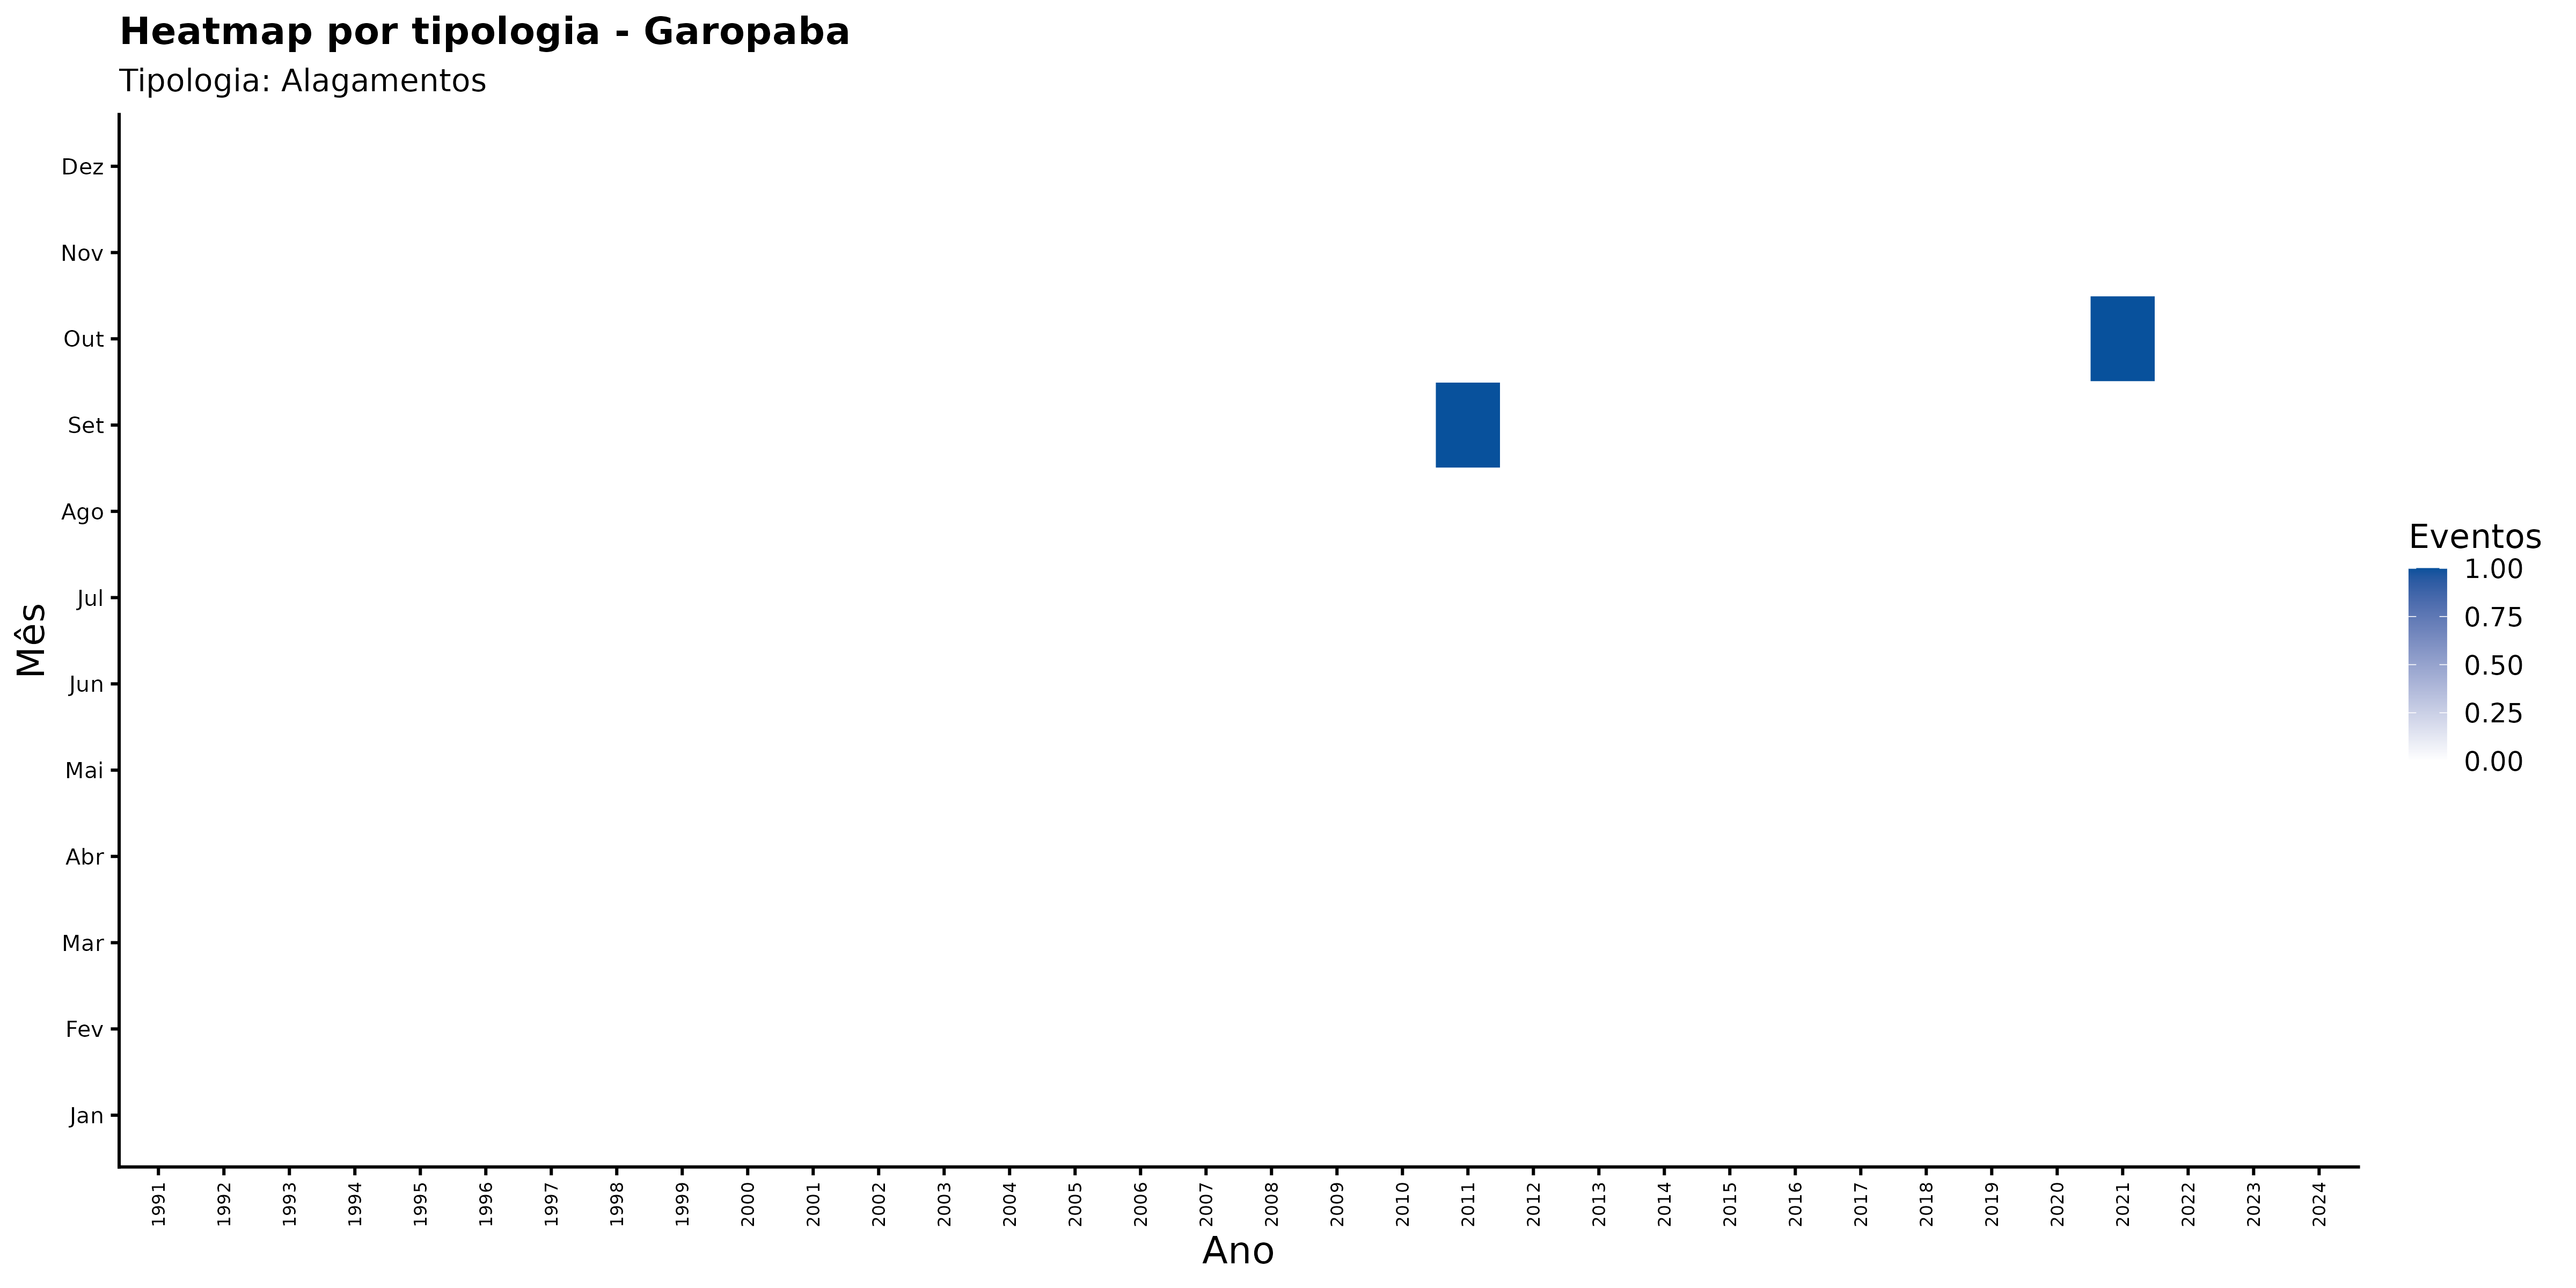

Values plotted in this chart, from the file beside it:
ano, mes_nome, nome_municipio, categoria_evento, n_eventos
1991, Abr, Garopaba, Alagamentos, 0
1991, Ago, Garopaba, Alagamentos, 0
1991, Dez, Garopaba, Alagamentos, 0
1991, Fev, Garopaba, Alagamentos, 0
1991, Jan, Garopaba, Alagamentos, 0
1991, Jul, Garopaba, Alagamentos, 0
1991, Jun, Garopaba, Alagamentos, 0
1991, Mai, Garopaba, Alagamentos, 0
1991, Mar, Garopaba, Alagamentos, 0
1991, Nov, Garopaba, Alagamentos, 0
1991, Out, Garopaba, Alagamentos, 0
1991, Set, Garopaba, Alagamentos, 0
1992, Abr, Garopaba, Alagamentos, 0
1992, Ago, Garopaba, Alagamentos, 0
1992, Dez, Garopaba, Alagamentos, 0
1992, Fev, Garopaba, Alagamentos, 0
1992, Jan, Garopaba, Alagamentos, 0
1992, Jul, Garopaba, Alagamentos, 0
1992, Jun, Garopaba, Alagamentos, 0
1992, Mai, Garopaba, Alagamentos, 0
1992, Mar, Garopaba, Alagamentos, 0
1992, Nov, Garopaba, Alagamentos, 0
1992, Out, Garopaba, Alagamentos, 0
1992, Set, Garopaba, Alagamentos, 0
1993, Abr, Garopaba, Alagamentos, 0
1993, Ago, Garopaba, Alagamentos, 0
1993, Dez, Garopaba, Alagamentos, 0
1993, Fev, Garopaba, Alagamentos, 0
1993, Jan, Garopaba, Alagamentos, 0
1993, Jul, Garopaba, Alagamentos, 0
1993, Jun, Garopaba, Alagamentos, 0
1993, Mai, Garopaba, Alagamentos, 0
1993, Mar, Garopaba, Alagamentos, 0
1993, Nov, Garopaba, Alagamentos, 0
1993, Out, Garopaba, Alagamentos, 0
1993, Set, Garopaba, Alagamentos, 0
1994, Abr, Garopaba, Alagamentos, 0
1994, Ago, Garopaba, Alagamentos, 0
1994, Dez, Garopaba, Alagamentos, 0
1994, Fev, Garopaba, Alagamentos, 0
1994, Jan, Garopaba, Alagamentos, 0
1994, Jul, Garopaba, Alagamentos, 0
1994, Jun, Garopaba, Alagamentos, 0
1994, Mai, Garopaba, Alagamentos, 0
1994, Mar, Garopaba, Alagamentos, 0
1994, Nov, Garopaba, Alagamentos, 0
1994, Out, Garopaba, Alagamentos, 0
1994, Set, Garopaba, Alagamentos, 0
1995, Abr, Garopaba, Alagamentos, 0
1995, Ago, Garopaba, Alagamentos, 0
1995, Dez, Garopaba, Alagamentos, 0
1995, Fev, Garopaba, Alagamentos, 0
1995, Jan, Garopaba, Alagamentos, 0
1995, Jul, Garopaba, Alagamentos, 0
1995, Jun, Garopaba, Alagamentos, 0
1995, Mai, Garopaba, Alagamentos, 0
1995, Mar, Garopaba, Alagamentos, 0
1995, Nov, Garopaba, Alagamentos, 0
1995, Out, Garopaba, Alagamentos, 0
1995, Set, Garopaba, Alagamentos, 0
... 348 more rows
